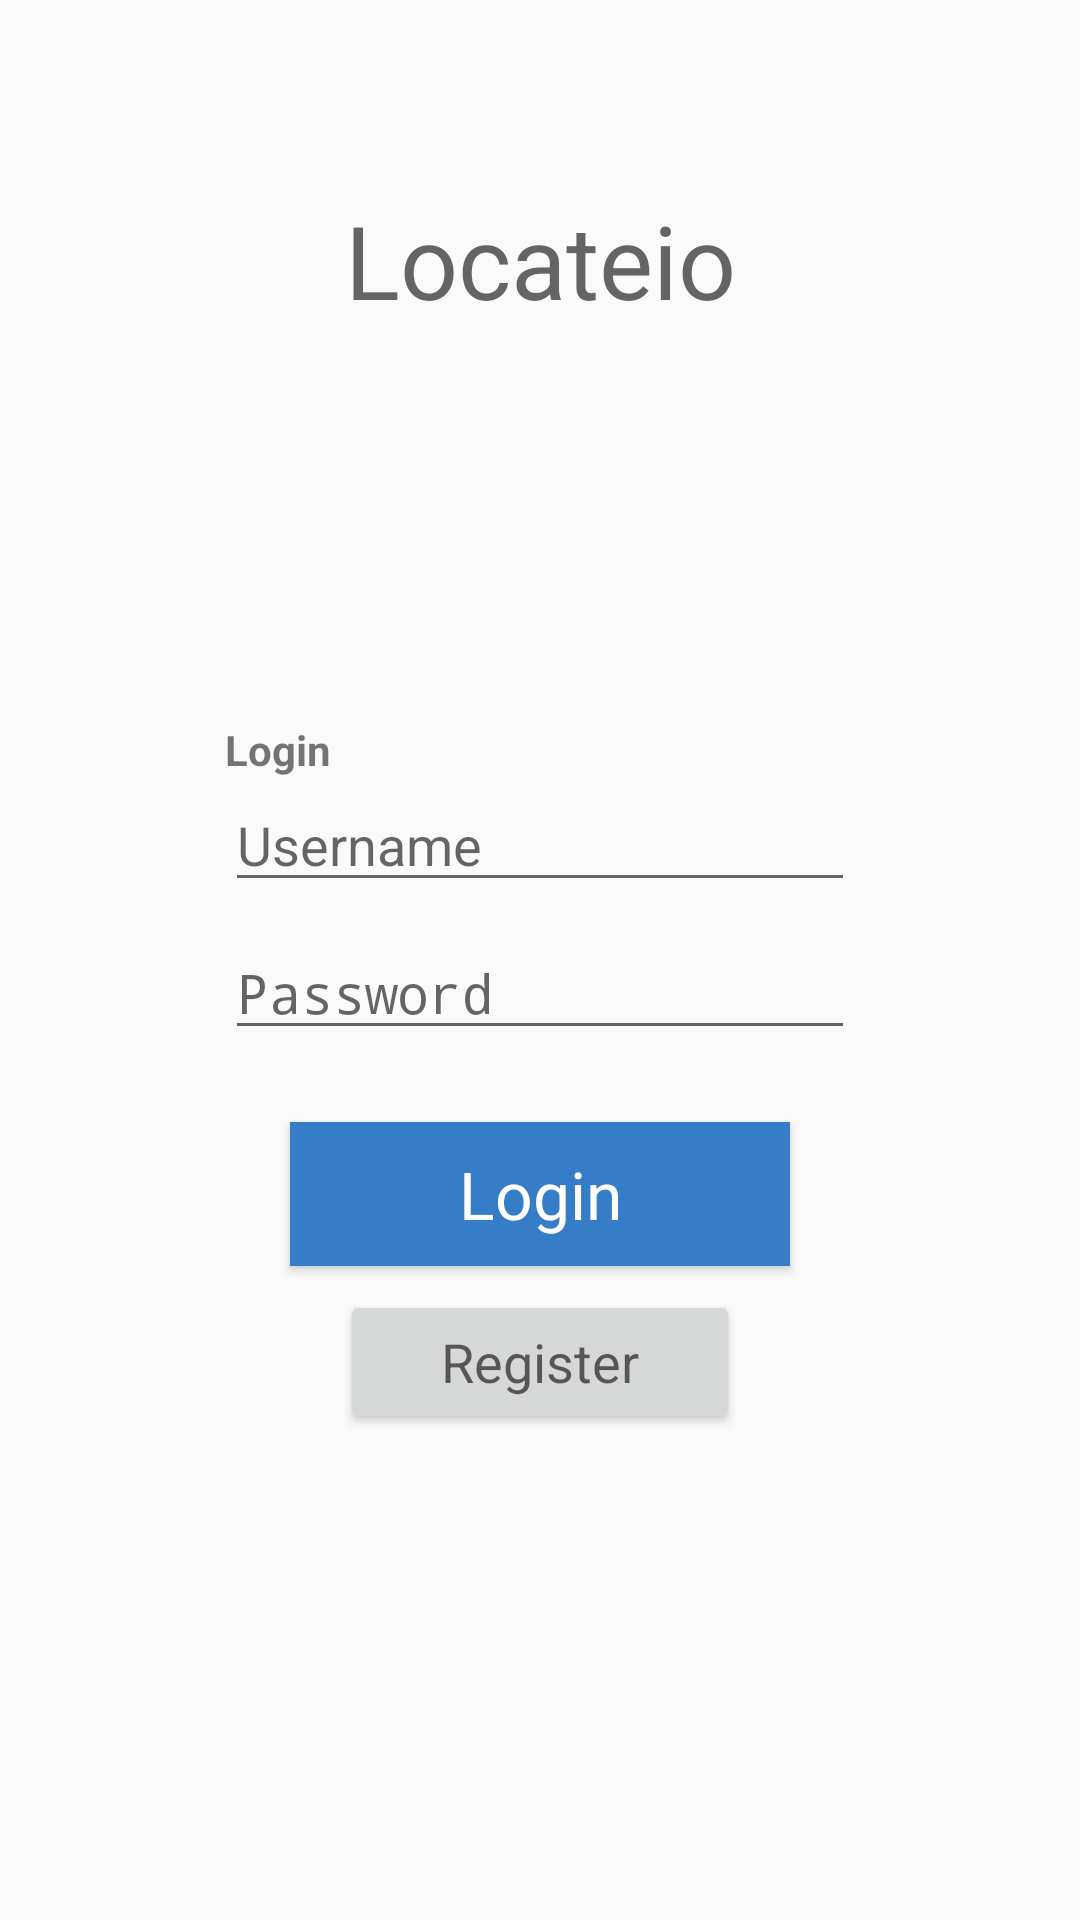

Reconstruct the res/layout file that produces this screen, plus the resources it refers to.
<!-- AndroidManifest.xml: application theme AppTheme -->
<!-- res/layout/activity_main.xml -->
<?xml version="1.0" encoding="utf-8"?>
<android.support.constraint.ConstraintLayout xmlns:android="http://schemas.android.com/apk/res/android"
    xmlns:app="http://schemas.android.com/apk/res-auto"
    xmlns:tools="http://schemas.android.com/tools"
    android:layout_width="match_parent"
    android:layout_height="match_parent"
    tools:context=".MainActivity">

    <TextView
        android:id="@+id/textView"
        android:layout_width="wrap_content"
        android:layout_height="wrap_content"
        android:layout_marginTop="64dp"
        android:text="Locateio"
        android:textAppearance="@style/TextAppearance.AppCompat.Display1"
        app:layout_constraintLeft_toLeftOf="parent"
        app:layout_constraintRight_toRightOf="parent"
        app:layout_constraintTop_toTopOf="parent" />

    <EditText
        android:id="@+id/usernameInput"
        android:layout_width="wrap_content"
        android:layout_height="wrap_content"
        android:layout_marginTop="150dp"
        android:ems="10"
        android:hint="Username"
        android:inputType="textPersonName"
        app:layout_constraintEnd_toEndOf="parent"
        app:layout_constraintHorizontal_bias="0.5"
        app:layout_constraintStart_toStartOf="parent"
        app:layout_constraintTop_toBottomOf="@+id/textView" />

    <EditText
        android:id="@+id/fNameInput"
        android:layout_width="wrap_content"
        android:layout_height="wrap_content"
        android:layout_marginTop="8dp"
        android:ems="10"
        android:hint="Password"
        android:inputType="textPassword"
        app:layout_constraintEnd_toEndOf="parent"
        app:layout_constraintHorizontal_bias="0.5"
        app:layout_constraintStart_toStartOf="parent"
        app:layout_constraintTop_toBottomOf="@+id/usernameInput" />

    <Button
        android:id="@+id/loginButton"
        android:layout_width="500px"
        android:layout_height="wrap_content"
        android:layout_marginTop="24dp"
        android:background="@color/colorPrimary"
        android:text="Login"
        android:textAppearance="@style/TextAppearance.AppCompat.Large.Inverse"
        app:layout_constraintEnd_toEndOf="parent"
        app:layout_constraintHorizontal_bias="0.5"
        app:layout_constraintStart_toStartOf="parent"
        app:layout_constraintTop_toBottomOf="@+id/fNameInput" />

    <Button
        android:id="@+id/registerButton"
        android:layout_width="400px"
        android:layout_height="wrap_content"
        android:layout_marginTop="8dp"
        android:text="Register"
        android:textAppearance="@style/TextAppearance.AppCompat.Medium"
        app:layout_constraintEnd_toEndOf="parent"
        app:layout_constraintHorizontal_bias="0.5"
        app:layout_constraintStart_toStartOf="parent"
        app:layout_constraintTop_toBottomOf="@+id/loginButton" />

    <TextView
        android:id="@+id/textView4"
        android:layout_width="wrap_content"
        android:layout_height="wrap_content"
        android:text="Login"
        android:textStyle="bold"
        app:layout_constraintBottom_toTopOf="@+id/usernameInput"
        app:layout_constraintStart_toStartOf="@+id/usernameInput" />

</android.support.constraint.ConstraintLayout>
<!-- resources referenced by this layout -->
<resources>
  <color name="colorPrimary">#357EC7</color>
  <style name="AppTheme" parent="Theme.AppCompat.Light.NoActionBar">
          
          <item name="colorPrimary">@color/colorPrimary</item>
          <item name="colorPrimaryDark">@color/colorPrimaryDark</item>
          <item name="colorAccent">@color/colorAccent</item>
      </style>
  <color name="colorPrimaryDark">#00574B</color>
  <color name="colorAccent">#D81B60</color>
</resources>
